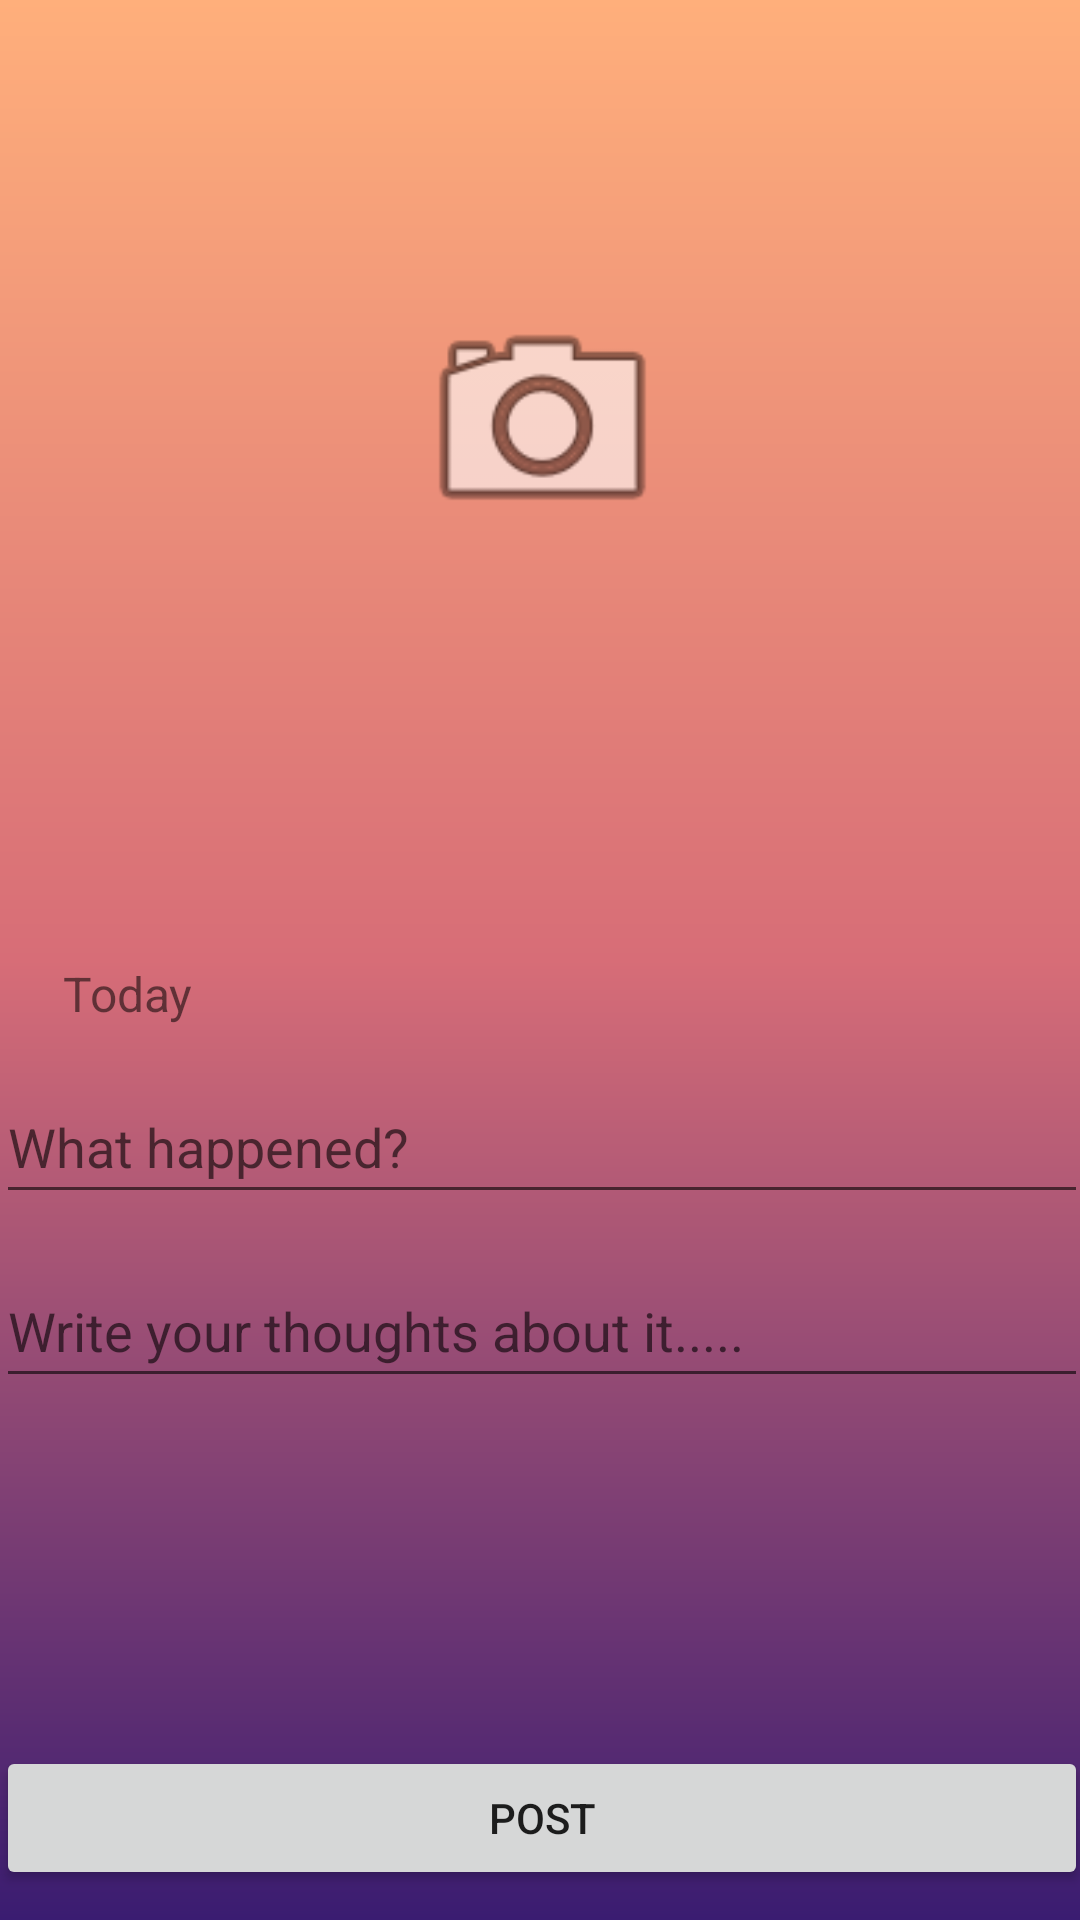

Here is an Android app screen rendered from its layout file. Give the layout XML and the strings, colors and styles it references.
<!-- AndroidManifest.xml: application theme Theme.Journal -->
<!-- res/layout/activity_post_journal.xml -->
<?xml version="1.0" encoding="utf-8"?>
<androidx.constraintlayout.widget.ConstraintLayout xmlns:android="http://schemas.android.com/apk/res/android"
    xmlns:app="http://schemas.android.com/apk/res-auto"
    xmlns:tools="http://schemas.android.com/tools"
    android:layout_width="match_parent"
    android:background="@drawable/gradient_bg"
    android:layout_height="match_parent"
    tools:context=".PostJournal">

    <ImageView
        android:id="@+id/postImage"
        android:layout_width="393dp"
        android:layout_height="256dp"
        app:layout_constraintBottom_toBottomOf="parent"
        app:layout_constraintEnd_toEndOf="parent"
        app:layout_constraintHorizontal_bias="0.489"
        app:layout_constraintStart_toStartOf="parent"
        app:layout_constraintTop_toTopOf="parent"
        app:layout_constraintVertical_bias="0.032" />

    <ImageView
        android:id="@+id/addPost"
        android:layout_width="103dp"
        android:layout_height="89dp"
        app:layout_constraintBottom_toBottomOf="@+id/postImage"
        app:layout_constraintEnd_toEndOf="@+id/postImage"
        app:layout_constraintHorizontal_bias="0.501"
        app:layout_constraintStart_toStartOf="@+id/postImage"
        app:layout_constraintTop_toTopOf="@+id/postImage"
        app:srcCompat="@android:drawable/ic_menu_camera" />

    <TextView
        android:id="@+id/postUser"
        android:layout_width="wrap_content"
        android:layout_height="wrap_content"
        android:textSize="22sp"
        app:layout_constraintBottom_toBottomOf="parent"
        app:layout_constraintEnd_toEndOf="parent"
        app:layout_constraintHorizontal_bias="0.065"
        app:layout_constraintStart_toStartOf="parent"
        app:layout_constraintTop_toBottomOf="@+id/postImage"
        app:layout_constraintVertical_bias="0.034" />

    <TextView
        android:id="@+id/postDate"
        android:layout_width="wrap_content"
        android:layout_height="wrap_content"
        android:textSize="16sp"
        android:text="@string/postDate"
        app:layout_constraintBottom_toBottomOf="parent"
        app:layout_constraintEnd_toEndOf="parent"
        app:layout_constraintHorizontal_bias="0.066"
        app:layout_constraintStart_toStartOf="parent"
        app:layout_constraintTop_toBottomOf="@+id/postUser"
        app:layout_constraintVertical_bias="0.036" />

    <EditText
        android:id="@+id/postTitleText"
        android:layout_width="364dp"
        android:layout_height="48dp"
        android:ems="10"
        android:inputType="textPersonName"
        android:hint="@string/postTitle"
        app:layout_constraintBottom_toBottomOf="parent"
        app:layout_constraintEnd_toEndOf="parent"
        app:layout_constraintHorizontal_bias="0.469"
        app:layout_constraintStart_toStartOf="parent"
        app:layout_constraintTop_toBottomOf="@+id/postDate"
        app:layout_constraintVertical_bias="0.058" />

    <EditText
        android:id="@+id/titleDescription"
        android:layout_width="364dp"
        android:layout_height="48dp"
        android:ems="10"
        android:inputType="textPersonName"
        android:hint="@string/postDescText"
        app:layout_constraintBottom_toBottomOf="parent"
        app:layout_constraintEnd_toEndOf="parent"
        app:layout_constraintHorizontal_bias="0.446"
        app:layout_constraintStart_toStartOf="parent"
        app:layout_constraintTop_toBottomOf="@+id/postTitleText"
        app:layout_constraintVertical_bias="0.071" />

    <ProgressBar
        android:id="@+id/postProgressBar"
        style="?android:attr/progressBarStyle"
        android:layout_width="wrap_content"
        android:layout_height="wrap_content"
        android:layout_marginTop="44dp"
        android:visibility="gone"
        app:layout_constraintEnd_toEndOf="parent"
        app:layout_constraintHorizontal_bias="0.498"
        app:layout_constraintStart_toStartOf="parent"
        app:layout_constraintTop_toBottomOf="@+id/titleDescription" />

    <Button
        android:id="@+id/postButton"
        android:layout_width="364dp"
        android:layout_height="48dp"
        android:text="@string/postButtonText"
        app:layout_constraintBottom_toBottomOf="parent"
        app:layout_constraintEnd_toEndOf="parent"
        app:layout_constraintHorizontal_bias="0.446"
        app:layout_constraintStart_toStartOf="parent"
        app:layout_constraintTop_toBottomOf="@+id/postProgressBar"
        app:layout_constraintVertical_bias="0.92" />
</androidx.constraintlayout.widget.ConstraintLayout>
<!-- resources referenced by this layout -->
<resources>
  <!-- drawable gradient_bg (drawable) -->
  <?xml version="1.0" encoding="utf-8"?>
  <shape xmlns:android="http://schemas.android.com/apk/res/android"
      android:shape="rectangle">
      <gradient
          android:startColor="@color/startGColor"
          android:centerColor="@color/centerColor"
          android:endColor="@color/endGColor"
          android:angle="90"
          />
  
  </shape>
  <string name="postButtonText">Post</string>
  <string name="postDate">Today</string>
  <string name="postDescText">Write your thoughts about it.....</string>
  <string name="postTitle">What happened?</string>
  <style name="Theme.Journal" parent="Theme.MaterialComponents.Light.DarkActionBar">
          
          <item name="colorPrimary">@color/purple_500</item>
          <item name="colorPrimaryVariant">@color/purple_700</item>
          <item name="colorOnPrimary">@color/white</item>
          
          <item name="colorSecondary">@color/teal_200</item>
          <item name="colorSecondaryVariant">@color/teal_700</item>
          <item name="colorOnSecondary">@color/black</item>
          
          <item name="android:statusBarColor" tools:targetApi="l">?attr/colorPrimaryVariant</item>
          
      </style>
  <color name="startGColor">#3A1C71</color>
  <color name="centerColor">#D76D77</color>
  <color name="endGColor">#FFAF7B</color>
  <color name="purple_500">#FF6200EE</color>
  <color name="purple_700">@color/endGColor</color>
  <color name="white">#FFFFFFFF</color>
  <color name="teal_200">#FF03DAC5</color>
  <color name="teal_700">#FF018786</color>
  <color name="black">#FF000000</color>
</resources>
